Run: headless pygame with SDL's dummy video driver; simulated clock (each Clock.tick advances the game by its frame time, no real sleeping); random seed 0; keys injected as events and as key.get_pressed() state; mouse plan: one left click at the window centre at the start of phase 2, then a move to the lower-right quarter at the start of phase 3.
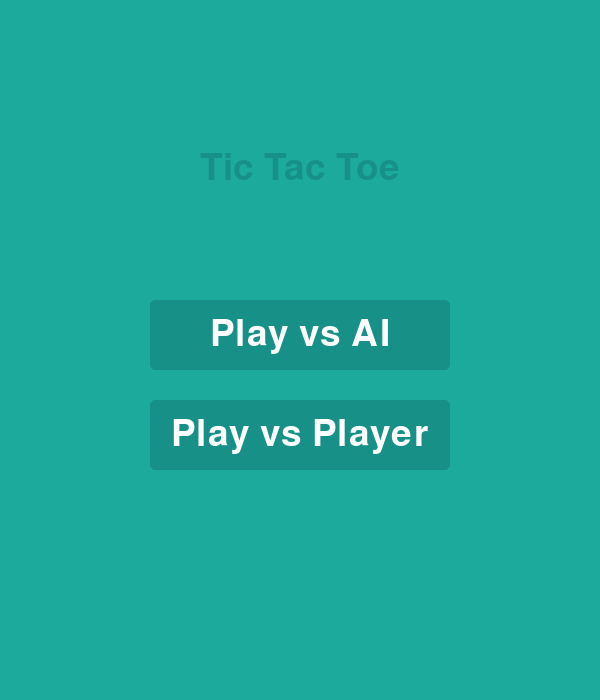
Frame 1 of 4 · flips 1–60 · no input
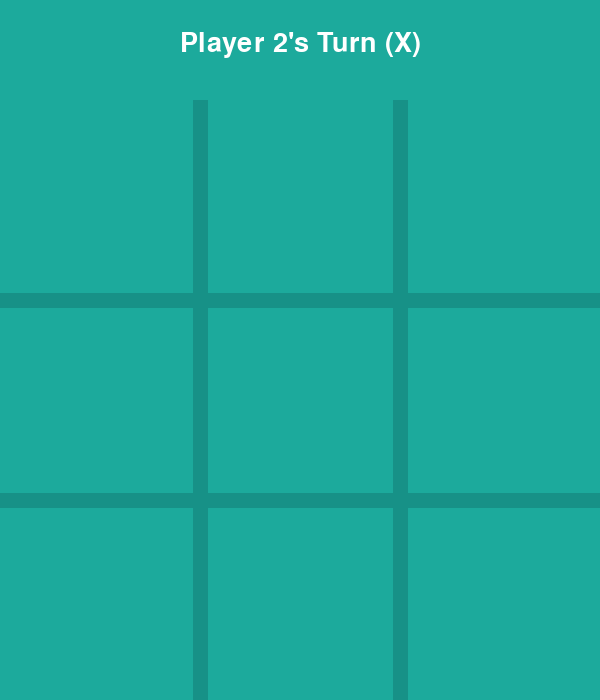
Frame 2 of 4 · flips 61–180 · clicked the window centre · tapped SPACE, RETURN · held RIGHT (→), D
Frame 3 of 4 · flips 181–300 · moved the mouse to the lower-right quarter · held DOWN (↓), S · screen unchanged from frame 2, image omitted
Frame 4 of 4 · flips 301–420 · held LEFT (←), A, UP (↑), W · screen unchanged from frame 3, image omitted

The pygame program that drew these frames:

import pygame
import sys
import math

pygame.init()

WIDTH, HEIGHT = 600, 700
LINE_WIDTH = 15
BOARD_ROWS = 3
BOARD_COLS = 3
SQUARE_SIZE = WIDTH // BOARD_COLS
CIRCLE_RADIUS = SQUARE_SIZE // 3
CIRCLE_WIDTH = 15
CROSS_WIDTH = 25
SPACE = SQUARE_SIZE // 4

BG_COLOR = (28, 170, 156)
LINE_COLOR = (23, 145, 135)
CIRCLE_COLOR = (239, 231, 200)
CROSS_COLOR = (66, 66, 66)
TEXT_COLOR = (255, 255, 255)

screen = pygame.display.set_mode((WIDTH, HEIGHT), pygame.RESIZABLE)

pygame.display.set_caption("TicTacToe")

font = pygame.font.SysFont(None, 55)
small_font = pygame.font.SysFont(None, 40)

board = [[0 for _ in range(BOARD_COLS)] for _ in range(BOARD_ROWS)]
player = 2
game_over = False

class Button:
    def __init__(self, text, x, y, width, height, font, base_color, hover_color):
        self.text = text
        self.rect = pygame.Rect(x, y, width, height)
        self.font = font
        self.base_color = base_color
        self.hover_color = hover_color

    def draw(self, screen):
        color = self.hover_color if self.is_hovered() else self.base_color
        pygame.draw.rect(screen, color, self.rect, 0, 5)
        text_surface = self.font.render(self.text, True, TEXT_COLOR)
        screen.blit(text_surface, (self.rect.x + (self.rect.width - text_surface.get_width()) // 2,
                                   self.rect.y + (self.rect.height - text_surface.get_height()) // 2))

    def is_hovered(self):
        mouse_pos = pygame.mouse.get_pos()
        return self.rect.collidepoint(mouse_pos)

    def is_clicked(self):
        return self.is_hovered() and pygame.mouse.get_pressed()[0]

play_vs_ai_button = Button("Play vs AI", WIDTH // 2 - 150, 300, 300, 70, font, LINE_COLOR, (30, 170, 150))
play_vs_player_button = Button("Play vs Player", WIDTH // 2 - 150, 400, 300, 70, font, LINE_COLOR, (30, 170, 150))


def main_menu():
    screen.fill(BG_COLOR)
    title = font.render('Tic Tac Toe', True, LINE_COLOR)

    screen.blit(title, (WIDTH // 2 - title.get_width() // 2, 150))

    play_vs_ai_button.draw(screen)
    play_vs_player_button.draw(screen)

    pygame.display.update()

def draw_board():
    screen.fill(BG_COLOR)
    for row in range(1, BOARD_ROWS):
        pygame.draw.line(screen, LINE_COLOR, (0, row * SQUARE_SIZE + 100), (WIDTH, row * SQUARE_SIZE + 100), LINE_WIDTH)
    for col in range(1, BOARD_COLS):
        pygame.draw.line(screen, LINE_COLOR, (col * SQUARE_SIZE, 100), (col * SQUARE_SIZE, HEIGHT), LINE_WIDTH)

def animate_circle(row, col):
    steps = 30
    center = (int(col * SQUARE_SIZE + SQUARE_SIZE // 2), int(row * SQUARE_SIZE + SQUARE_SIZE // 2 + 100))
    for i in range(1, steps + 1):
        pygame.draw.circle(screen, CIRCLE_COLOR, center, CIRCLE_RADIUS * i // steps, CIRCLE_WIDTH)
        pygame.display.update()
        pygame.time.delay(10)

def animate_cross(row, col):
    steps = 30
    start1 = (col * SQUARE_SIZE + SPACE, row * SQUARE_SIZE + SQUARE_SIZE - SPACE + 100)
    end1 = (col * SQUARE_SIZE + SQUARE_SIZE - SPACE, row * SQUARE_SIZE + SPACE + 100)
    start2 = (col * SQUARE_SIZE + SPACE, row * SQUARE_SIZE + SPACE + 100)
    end2 = (col * SQUARE_SIZE + SQUARE_SIZE - SPACE, row * SQUARE_SIZE + SQUARE_SIZE - SPACE + 100)
    
    for i in range(1, steps + 1):
        pygame.draw.line(screen, CROSS_COLOR, start1, ((start1[0] + (end1[0] - start1[0]) * i // steps), (start1[1] + (end1[1] - start1[1]) * i // steps)), CROSS_WIDTH)
        pygame.draw.line(screen, CROSS_COLOR, start2, ((start2[0] + (end2[0] - start2[0]) * i // steps), (start2[1] + (end2[1] - start2[1]) * i // steps)), CROSS_WIDTH)
        pygame.display.update()
        pygame.time.delay(10)

def minimax(board, depth, is_maximizing):
    if check_win(1):
        return 1
    if check_win(2):
        return -1
    if check_tie():
        return 0

    if is_maximizing:
        best_score = -math.inf
        for row in range(BOARD_ROWS):
            for col in range(BOARD_COLS):
                if board[row][col] == 0:
                    board[row][col] = 1
                    score = minimax(board, depth + 1, False)
                    board[row][col] = 0
                    best_score = max(score, best_score)
        return best_score
    else:
        best_score = math.inf
        for row in range(BOARD_ROWS):
            for col in range(BOARD_COLS):
                if board[row][col] == 0:
                    board[row][col] = 2
                    score = minimax(board, depth + 1, True)
                    board[row][col] = 0
                    best_score = min(score, best_score)
        return best_score

def ai_move():
    best_score = -math.inf
    best_move = None
    for row in range(BOARD_ROWS):
        for col in range(BOARD_COLS):
            if board[row][col] == 0:
                board[row][col] = 1
                score = minimax(board, 0, False)
                board[row][col] = 0
                if score > best_score:
                    best_score = score
                    best_move = (row, col)

    if best_move:
        row, col = best_move
        board[row][col] = 1
        animate_circle(row, col)

def check_win(player):
    for col in range(BOARD_COLS):
        if board[0][col] == player and board[1][col] == player and board[2][col] == player:
            return True
    for row in range(BOARD_ROWS):
        if board[row][0] == player and board[row][1] == player and board[row][2] == player:
            return True
    if board[0][0] == player and board[1][1] == player and board[2][2] == player:
        return True
    if board[2][0] == player and board[1][1] == player and board[0][2] == player:
        return True
    return False

def check_tie():
    for row in range(BOARD_ROWS):
        for col in range(BOARD_COLS):
            if board[row][col] == 0:
                return False
    return True

def reset_game():
    global board, player, game_over
    board = [[0 for _ in range(BOARD_COLS)] for _ in range(BOARD_ROWS)]
    player = 2  
    game_over = False
    draw_board()
    display_turn(player)

def display_turn(player, vs_ai=False):
    screen.fill(BG_COLOR, (0, 0, WIDTH, 100))
    if vs_ai:
        if player == 1:
            turn_text = small_font.render("AI's Turn", True, TEXT_COLOR)
        else:
            turn_text = small_font.render("Your Turn", True, TEXT_COLOR)
    else:
        if player == 1:
            turn_text = small_font.render("Player 1's Turn (O)", True, TEXT_COLOR)
        else:
            turn_text = small_font.render("Player 2's Turn (X)", True, TEXT_COLOR)
    
    screen.blit(turn_text, (WIDTH // 2 - turn_text.get_width() // 2, 30))
    pygame.display.update()

def game_loop(vs_ai=False):
    global game_over, player
    reset_game()

    while not game_over:
        for event in pygame.event.get():
            if event.type == pygame.QUIT:
                pygame.quit()
                sys.exit()

            if event.type == pygame.MOUSEBUTTONDOWN and not game_over:
                mouseX = event.pos[0]
                mouseY = event.pos[1]

                clicked_row = int((mouseY - 100) // SQUARE_SIZE)
                clicked_col = int(mouseX // SQUARE_SIZE)

                if mouseY > 100 and board[clicked_row][clicked_col] == 0:
                    if player == 2:
                        board[clicked_row][clicked_col] = 2
                        animate_cross(clicked_row, clicked_col)
                        if check_win(2):
                            print("Player 2 wins!")
                            game_over = True
                    elif player == 1 and not vs_ai:
                        board[clicked_row][clicked_col] = 1
                        animate_circle(clicked_row, clicked_col)
                        if check_win(1):
                            print("Player 1 wins!")
                            game_over = True

                    player = 3 - player
                    display_turn(player, vs_ai)

            if vs_ai and player == 1 and not game_over:
                pygame.time.wait(500)
                ai_move()
                if check_win(1):
                    print("AI wins!")
                    game_over = True
                player = 2
                display_turn(player, vs_ai)

        if check_tie() and not game_over:
            print("It's a tie!")
            game_over = True
        
        pygame.display.update()

    pygame.time.wait(1500)
    return

def main():
    running = True
    while running:
        main_menu()
        for event in pygame.event.get():
            if event.type == pygame.QUIT:
                running = False
            if event.type == pygame.MOUSEBUTTONDOWN:
                if play_vs_ai_button.is_clicked():
                    game_loop(vs_ai=True)
                if play_vs_player_button.is_clicked():
                    game_loop(vs_ai=False)

    pygame.quit()
    sys.exit()


if __name__ == "__main__":
    main()
